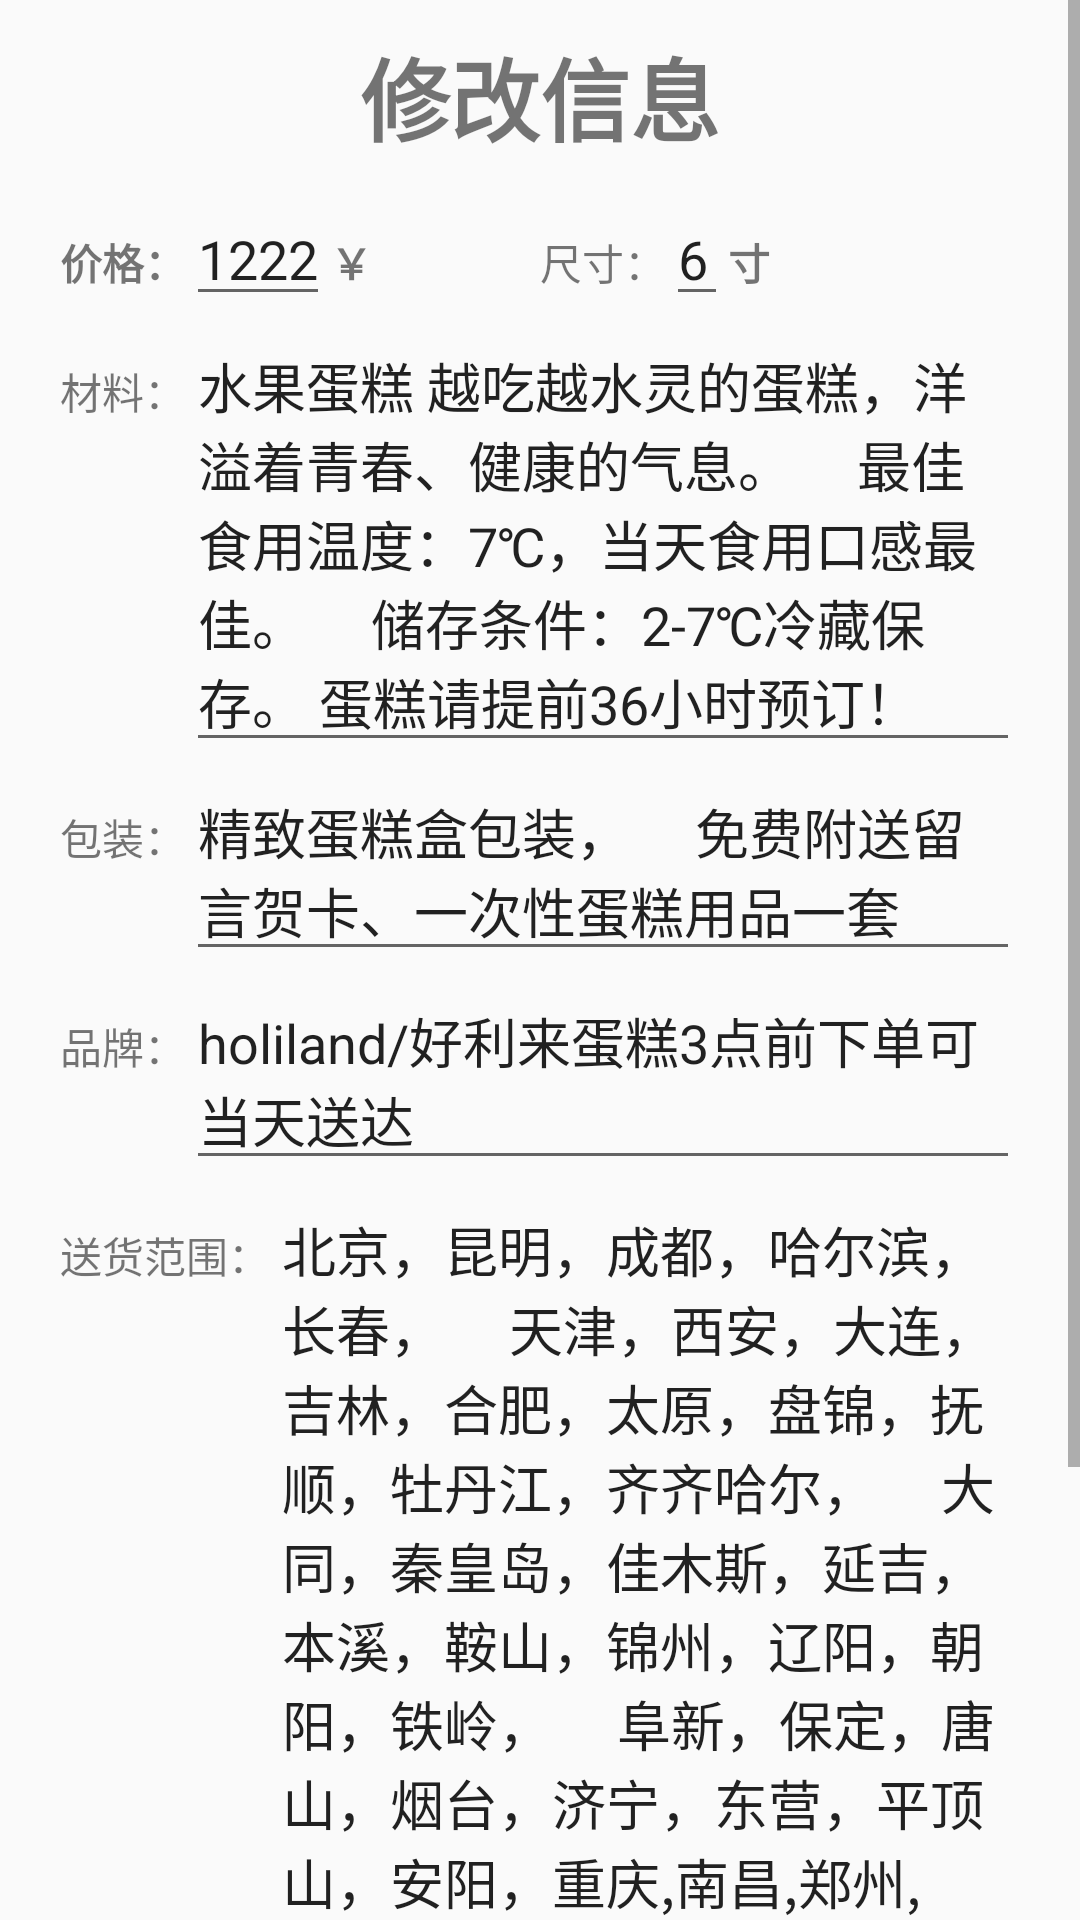

Reconstruct the res/layout file that produces this screen, plus the resources it refers to.
<!-- AndroidManifest.xml: application theme AppTheme -->
<!-- res/layout/change_cake.xml -->
<?xml version="1.0" encoding="utf-8"?>
<ScrollView
    xmlns:android="http://schemas.android.com/apk/res/android"
    android:layout_width="match_parent"
    android:layout_height="match_parent">
    <RelativeLayout
        android:layout_width="match_parent"
        android:layout_height="match_parent">
        <TextView
            android:id="@+id/title"
            android:layout_width="wrap_content"
            android:layout_height="wrap_content"
            android:text="修改信息"
            android:textSize="30dp"
            android:textStyle="bold"
            android:layout_centerHorizontal="true"
            android:layout_marginTop="10dp"/>
        <LinearLayout
            android:layout_below="@id/title"
            android:layout_width="match_parent"
            android:layout_height="match_parent"
            android:orientation="vertical"
            android:padding="20dp">

            <LinearLayout
                android:layout_width="match_parent"
                android:layout_height="wrap_content"
                android:orientation="horizontal"
                android:layout_marginTop="-10dp">
                <LinearLayout
                    android:layout_width="0dp"
                    android:layout_height="wrap_content"
                    android:layout_weight="1">
                    <TextView
                        android:layout_width="wrap_content"
                        android:layout_height="wrap_content"
                        android:textStyle="bold"
                        android:text="价格："/>
                    <EditText
                        android:id="@+id/change_price"
                        android:layout_width="wrap_content"
                        android:layout_height="wrap_content"
                        android:text="1222"/>
                    <TextView
                        android:layout_width="wrap_content"
                        android:layout_height="wrap_content"
                        android:textStyle="bold"
                        android:text="￥"/>
                </LinearLayout>
                <LinearLayout
                    android:orientation="horizontal"
                    android:layout_width="0dp"
                    android:layout_height="wrap_content"
                    android:layout_weight="1">
                    <TextView
                        android:layout_width="wrap_content"
                        android:layout_height="wrap_content"
                        android:text="尺寸："/>
                    <EditText
                        android:id="@+id/change_size"
                        android:layout_width="wrap_content"
                        android:layout_height="wrap_content"
                        android:text="6"/>
                    <TextView
                        android:layout_width="wrap_content"
                        android:layout_height="wrap_content"
                        android:textStyle="bold"
                        android:text="寸"/>
                </LinearLayout>
            </LinearLayout>

            <LinearLayout
                android:orientation="horizontal"
                android:layout_width="match_parent"
                android:layout_height="wrap_content">
                <TextView
                    android:layout_width="wrap_content"
                    android:layout_height="wrap_content"
                    android:text="材料："/>
                <EditText
                    android:id="@+id/change_material"
                    android:layout_width="match_parent"
                    android:layout_height="wrap_content"
                    android:text="水果蛋糕 越吃越水灵的蛋糕，洋溢着青春、健康的气息。
    最佳食用温度：7℃，当天食用口感最佳。
    储存条件：2-7℃冷藏保存。 蛋糕请提前36小时预订！"/>
            </LinearLayout>
            <LinearLayout
                android:orientation="horizontal"
                android:layout_width="match_parent"
                android:layout_height="wrap_content">
                <TextView
                    android:layout_width="wrap_content"
                    android:layout_height="wrap_content"
                    android:text="包装："/>
                <EditText
                    android:id="@+id/change_packing"
                    android:layout_width="match_parent"
                    android:layout_height="wrap_content"
                    android:text="精致蛋糕盒包装，
    免费附送留言贺卡、一次性蛋糕用品一套"/>
            </LinearLayout>
            <LinearLayout
                android:orientation="horizontal"
                android:layout_width="match_parent"
                android:layout_height="wrap_content">
                <TextView
                    android:layout_width="wrap_content"
                    android:layout_height="wrap_content"
                    android:text="品牌："/>
                <EditText
                    android:id="@+id/change_brand"
                    android:layout_width="match_parent"
                    android:layout_height="wrap_content"
                    android:text="holiland/好利来蛋糕3点前下单可当天送达"/>
            </LinearLayout>
            <LinearLayout
                android:orientation="horizontal"
                android:layout_width="match_parent"
                android:layout_height="wrap_content">
                <TextView
                    android:layout_width="wrap_content"
                    android:layout_height="wrap_content"
                    android:text="送货范围："/>
                <EditText
                    android:id="@+id/change_place"
                    android:layout_width="match_parent"
                    android:layout_height="wrap_content"
                    android:text="北京，昆明，成都，哈尔滨，长春，
    天津，西安，大连，吉林，合肥，太原，盘锦，抚顺，牡丹江，齐齐哈尔，
    大同，秦皇岛，佳木斯，延吉，本溪，鞍山，锦州，辽阳，朝阳，铁岭，
    阜新，保定，唐山，烟台，济宁，东营，平顶山，安阳，重庆,南昌,郑州,
    九江,新余,宜春,上饶,临沂,呼伦贝尔,苏州,贵阳,邢台"/>
            </LinearLayout>
            <LinearLayout
                android:orientation="horizontal"
                android:layout_width="match_parent"
                android:layout_height="wrap_content">
                <TextView
                    android:layout_width="wrap_content"
                    android:layout_height="wrap_content"
                    android:text="赠送："/>
                <EditText
                    android:id="@+id/change_give"
                    android:layout_width="match_parent"
                    android:layout_height="wrap_content"
                    android:text="赠送蜡烛、餐盘、刀叉等一次性蛋糕用品一套。"/>
            </LinearLayout>
            <LinearLayout
                android:layout_width="match_parent"
                android:layout_height="wrap_content"
                android:orientation="horizontal">
                <Button
                    android:id="@+id/change_cancel"
                    android:layout_width="0dp"
                    android:layout_height="wrap_content"
                    android:layout_weight="1"
                    android:text="取消"/>
                <Button
                    android:id="@+id/change_change"
                    android:layout_width="0dp"
                    android:layout_height="wrap_content"
                    android:layout_weight="1"
                    android:text="修改"/>
            </LinearLayout>
        </LinearLayout>
    </RelativeLayout>
</ScrollView>
<!-- resources referenced by this layout -->
<resources>
  <style name="AppTheme" parent="Theme.AppCompat.Light.DarkActionBar">
          
          <item name="colorPrimary">@color/colorPrimary</item>
          <item name="colorPrimaryDark">@color/colorPrimaryDark</item>
          <item name="colorAccent">@color/colorAccent</item>
      </style>
  <color name="colorPrimary">#6200EE</color>
  <color name="colorPrimaryDark">#3700B3</color>
  <color name="colorAccent">#00ff00</color>
</resources>
